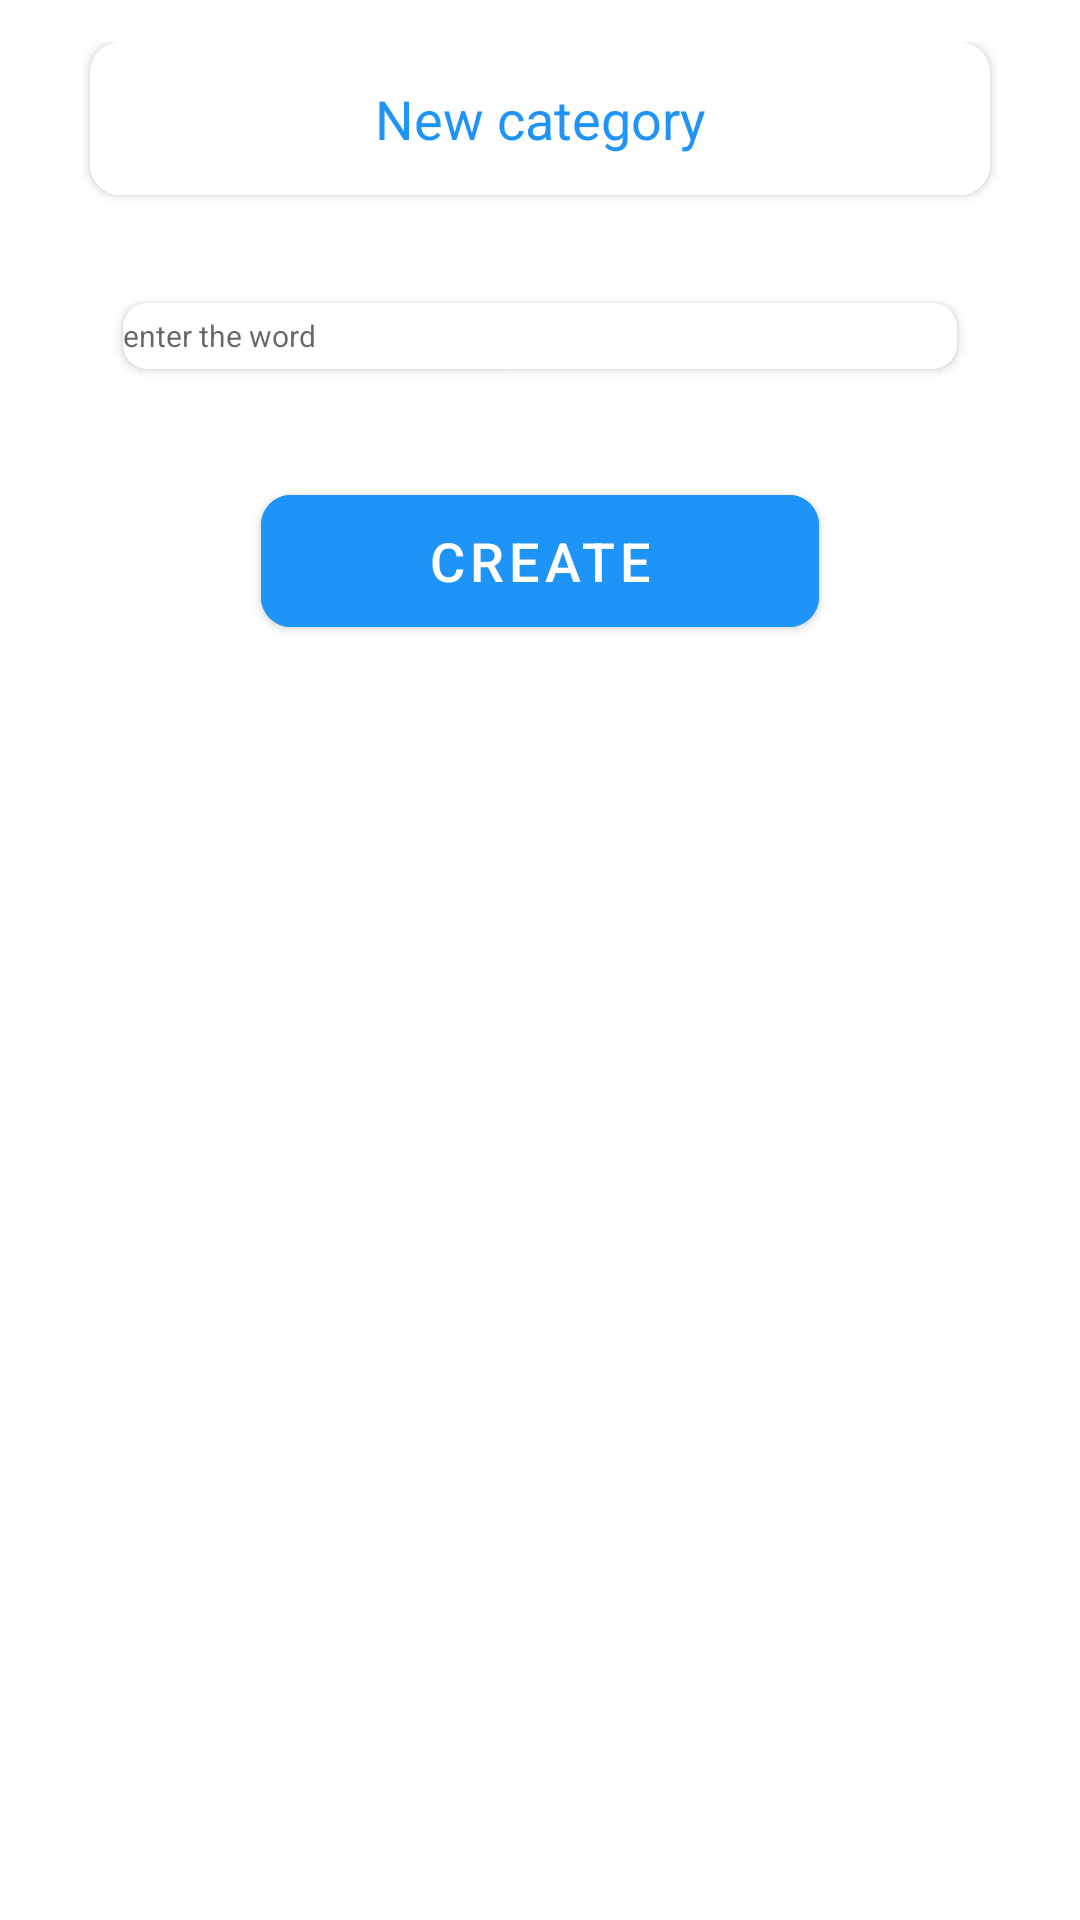

Reconstruct the res/layout file that produces this screen, plus the resources it refers to.
<!-- AndroidManifest.xml: application theme Theme.EnglishCard -->
<!-- res/layout/fragment_words_bottom_sheet.xml -->
<?xml version="1.0" encoding="utf-8"?>
<LinearLayout xmlns:android="http://schemas.android.com/apk/res/android"
    xmlns:app="http://schemas.android.com/apk/res-auto"
    xmlns:tools="http://schemas.android.com/tools"
    android:layout_width="match_parent"
    android:layout_height="match_parent"
    android:background="@color/white"
    android:orientation="vertical"
    android:padding="14dp"
    tools:context=".ui.fragments.words.WordsBottomSheetFragment">

    <androidx.cardview.widget.CardView
        android:layout_width="300dp"
        android:layout_height="51dp"
        android:layout_gravity="center"
        android:elevation="12dp"
        app:cardCornerRadius="10dp">

        <TextView
            android:id="@+id/tv_new_category"
            android:layout_width="300dp"
            android:layout_height="51dp"
            android:layout_gravity="center"
            android:background="@color/white"
            android:gravity="center"
            android:text="New category"
            android:textColor="#1F94F8"
            android:textSize="18sp"/>

    </androidx.cardview.widget.CardView>

    <androidx.constraintlayout.widget.ConstraintLayout
        android:layout_width="wrap_content"
        android:layout_height="wrap_content">

        <androidx.recyclerview.widget.RecyclerView
            android:id="@+id/recyclerview"
            android:layout_width="400dp"
            android:layout_height="0dp"
            app:layoutManager="androidx.recyclerview.widget.GridLayoutManager"
            app:layout_constraintBottom_toBottomOf="parent"
            app:layout_constraintEnd_toEndOf="parent"
            app:layout_constraintStart_toStartOf="parent"
            app:layout_constraintTop_toTopOf="parent"
            tools:listitem="@layout/image_list_holder" />

    </androidx.constraintlayout.widget.ConstraintLayout>


    <androidx.cardview.widget.CardView
        android:layout_width="278dp"
        android:layout_height="22dp"
        android:layout_gravity="center"
        android:layout_marginTop="36dp"
        android:elevation="10dp"
        app:cardCornerRadius="8dp">

        <EditText
            android:id="@+id/ed_words"
            android:layout_width="match_parent"
            android:layout_height="wrap_content"
            android:layout_gravity="center"
            android:background="@drawable/line"
            android:hint="enter the word"
            android:textSize="10sp" />
    </androidx.cardview.widget.CardView>

    <com.google.android.material.button.MaterialButton
        android:id="@+id/btn_create"
        android:layout_width="186dp"
        android:layout_height="56dp"
        android:layout_gravity="center"
        android:layout_marginTop="36dp"
        android:backgroundTint="#1F94F8"
        android:gravity="center"
        android:text="CREATE"
        android:textColor="@color/white"
        android:textSize="18sp"
        app:cornerRadius="10dp" />

</LinearLayout>
<!-- res/layout/image_list_holder.xml (included above) -->
<?xml version="1.0" encoding="utf-8"?>
<LinearLayout xmlns:android="http://schemas.android.com/apk/res/android"
    android:layout_width="match_parent"
    android:layout_height="match_parent">


    <ImageView
        android:id="@+id/im_image"
        android:layout_width="110dp"
        android:layout_height="110dp"
        android:layout_gravity="center"
        android:layout_marginStart="150dp"
        android:scaleType="centerCrop" />


</LinearLayout>
<!-- resources referenced by this layout -->
<resources>
  <color name="white">#FFFFFFFF</color>
  <style name="Theme.EnglishCard" parent="Theme.MaterialComponents.DayNight.NoActionBar.Bridge">
          
          <item name="colorPrimary">@color/purple_500</item>
          <item name="colorPrimaryVariant">@color/purple_700</item>
          <item name="colorOnPrimary">@color/white</item>
          
          <item name="colorSecondary">@color/teal_200</item>
          <item name="colorSecondaryVariant">@color/teal_700</item>
          <item name="colorOnSecondary">@color/black</item>
          
          <item name="android:statusBarColor" tools:targetApi="l">?attr/colorPrimaryVariant</item>
          
      </style>
  <color name="purple_500">#FF6200EE</color>
  <color name="purple_700">#FF3700B3</color>
  <color name="teal_200">#FF03DAC5</color>
  <color name="teal_700">#FF018786</color>
  <color name="black">#FF000000</color>
</resources>
